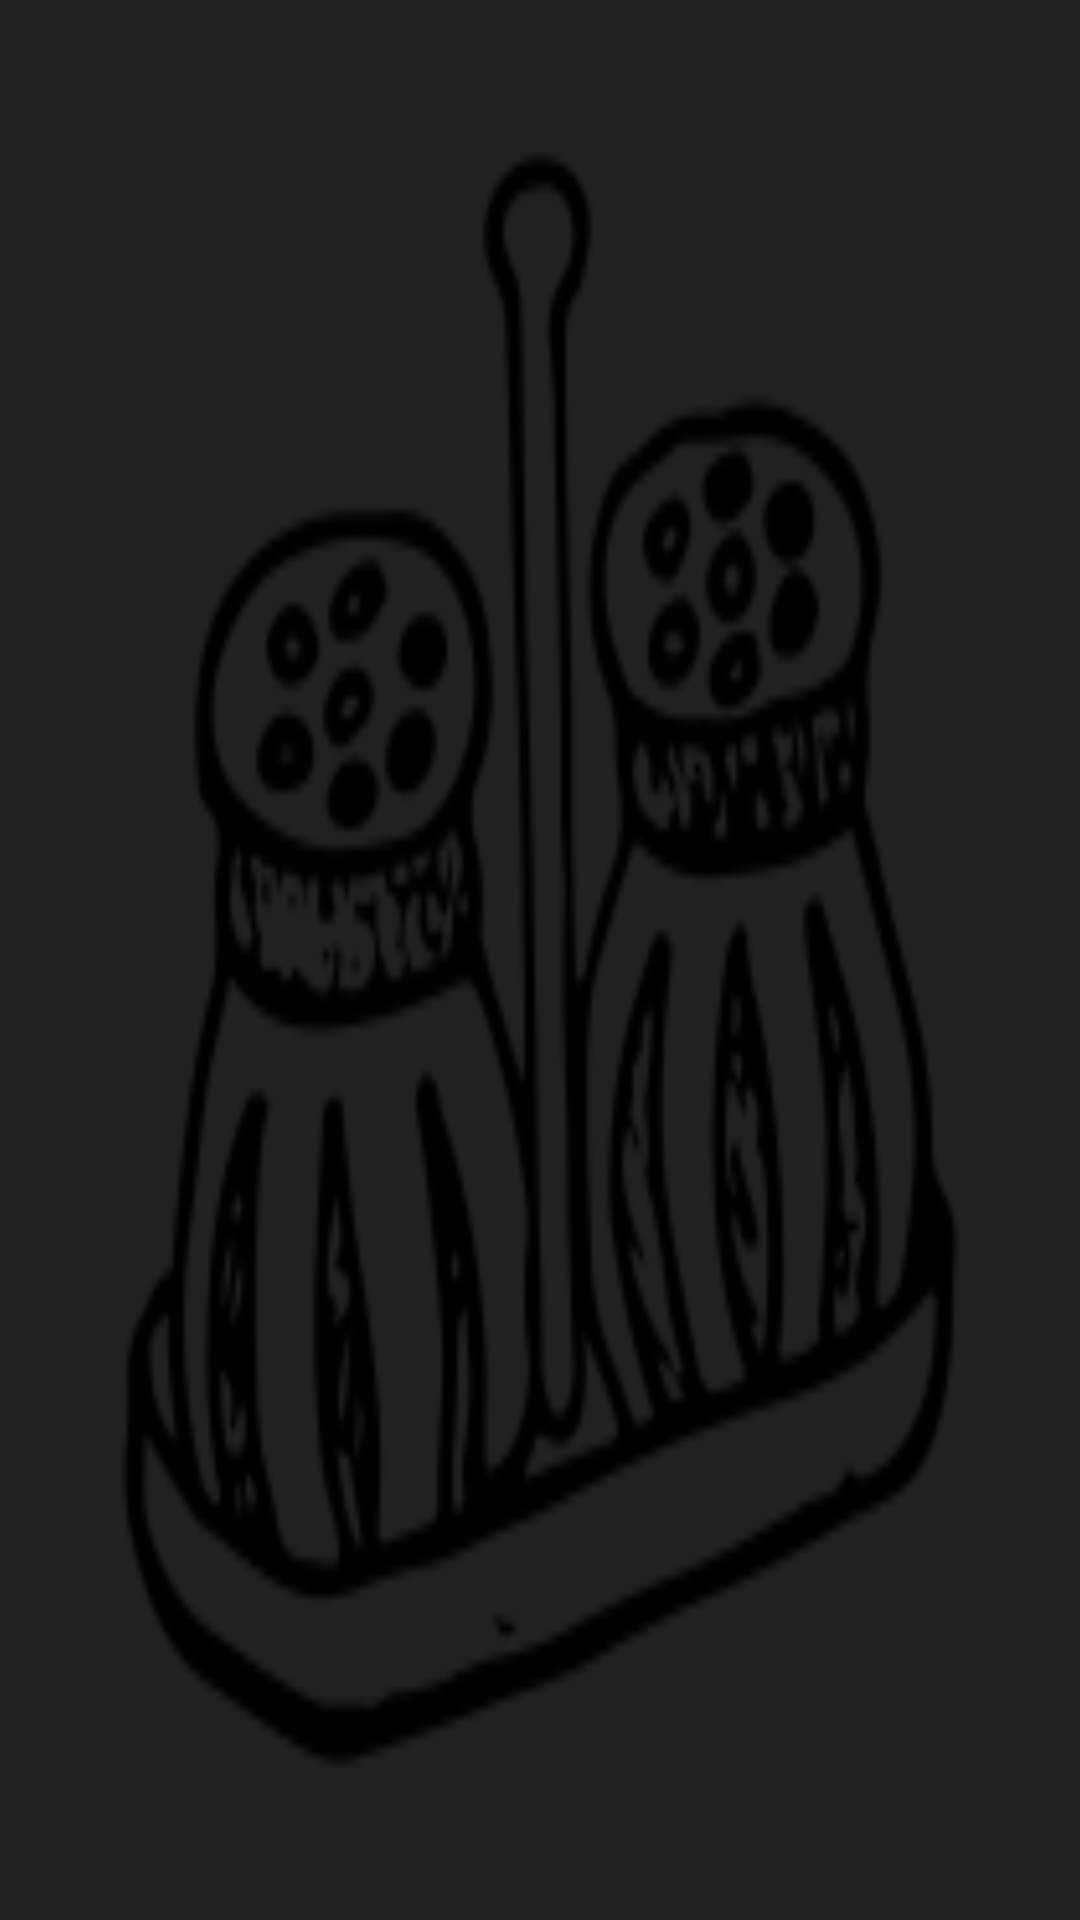

This screen was rendered from an Android layout file. Write that file and the resources it references.
<!-- AndroidManifest.xml: activity theme AppTheme.PopTheme -->
<!-- res/layout/activity_ing_pop.xml -->
<?xml version="1.0" encoding="utf-8"?>
<androidx.constraintlayout.widget.ConstraintLayout
    xmlns:android="http://schemas.android.com/apk/res/android"
    android:layout_width="match_parent"
    android:layout_height="match_parent"
    xmlns:app="http://schemas.android.com/apk/res-auto"
    android:padding="@dimen/general_padding"
    android:background="@color/gray">

    <LinearLayout
        android:layout_width="match_parent"
        android:layout_height="match_parent"
        android:orientation="vertical"
        android:background="@drawable/spice1">


        <ListView
            android:id="@+id/ingListView"
            android:layout_width="match_parent"
            android:layout_height="wrap_content"
            app:layout_constraintTop_toTopOf="parent"/>

    </LinearLayout>

</androidx.constraintlayout.widget.ConstraintLayout>
<!-- resources referenced by this layout -->
<resources>
  <color name="gray">#4F000000</color>
  <dimen name="general_padding">8dp</dimen>
  <!-- drawable spice1: png bitmap (drawable, 13566 bytes) -->
  <style name="AppTheme.PopTheme" parent="Theme.AppCompat.NoActionBar">
          <item name="android:windowIsTranslucent">true</item>
          <item name="android:windowCloseOnTouchOutside">true</item>
          <item name="android:windowNoTitle">true</item>
          <item name="windowActionBar">false</item>
      </style>
</resources>
